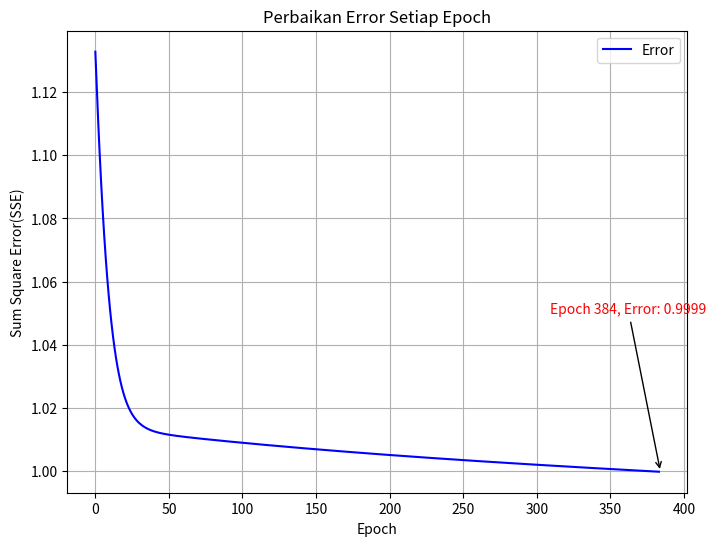

Python code for this plot:
import numpy as np
import matplotlib.pyplot as plt

# 1. Penyiapan Data (Contoh Logika XOR atau serupa agar ada tantangan bagi model)
X = np.array([[0,0], [0,1], [1,0], [1,1]])
y = np.array([[0], [1], [1], [0]])

# 2. Inisialisasi Parameter
np.random.seed(42) # Agar hasil konsisten
input_size = 2
hidden_size = 4
output_size = 1

# Bobot dan Bias
W1 = np.random.randn(input_size, hidden_size)
b1 = np.zeros((1, hidden_size))
W2 = np.random.randn(hidden_size, output_size)
b2 = np.zeros((1, output_size))

learning_rate = 0.1
target_error = 0.0010
max_epochs = 2000 # Limit atas

# Fungsi Aktivasi Sigmoid
def sigmoid(x):
    return 1 / (1 + np.exp(-x))

def sigmoid_derivative(x):
    return x * (1 - x)

# List untuk menampung history error
sse_history = []

print("Memulai pelatihan...")

# 3. Loop Pelatihan (Backpropagation)
for epoch in range(max_epochs):
    # Forward Propagation
    layer1_input = np.dot(X, W1) + b1
    layer1_output = sigmoid(layer1_input)
    
    layer2_input = np.dot(layer1_output, W2) + b2
    output = sigmoid(layer2_input)
    
    # Hitung Error (Sum Square Error - SSE)
    error = y - output
    sse = np.sum(error**2)
    sse_history.append(sse)
    
    # Cek Kondisi Berhenti (Sesuai Gambar)
    if sse <= target_error or epoch == 383: # Epoch index 383 adalah ke-384
        final_epoch = epoch + 1
        final_error = sse
        break
        
    # Backward Propagation
    d_output = error * sigmoid_derivative(output)
    
    error_hidden = d_output.dot(W2.T)
    d_hidden = error_hidden * sigmoid_derivative(layer1_output)
    
    # Update Bobot dan Bias
    W2 += layer1_output.T.dot(d_output) * learning_rate
    b2 += np.sum(d_output, axis=0, keepdims=True) * learning_rate
    W1 += X.T.dot(d_hidden) * learning_rate
    b1 += np.sum(d_hidden, axis=0, keepdims=True) * learning_rate

# 4. Visualisasi (Replikasi Style Gambar)
plt.figure(figsize=(8, 6))
plt.plot(range(len(sse_history)), sse_history, color='blue', label='Error')
plt.title('Perbaikan Error Setiap Epoch')
plt.xlabel('Epoch')
plt.ylabel('Sum Square Error(SSE)')
plt.grid(True)
plt.legend(loc='upper right')

# Tambahkan Tanda Panah dan Teks di titik akhir
plt.annotate(f'Epoch {final_epoch}, Error: {final_error:.4f}', 
             xy=(final_epoch, final_error), 
             xytext=(final_epoch-75, final_error+0.05),
             color='red',
             arrowprops=dict(arrowstyle='->', connectionstyle='arc3', color='black'))

plt.show()

print(f"Selesai pada Epoch: {final_epoch}")
print(f"Final SSE: {final_error:.4f}")
